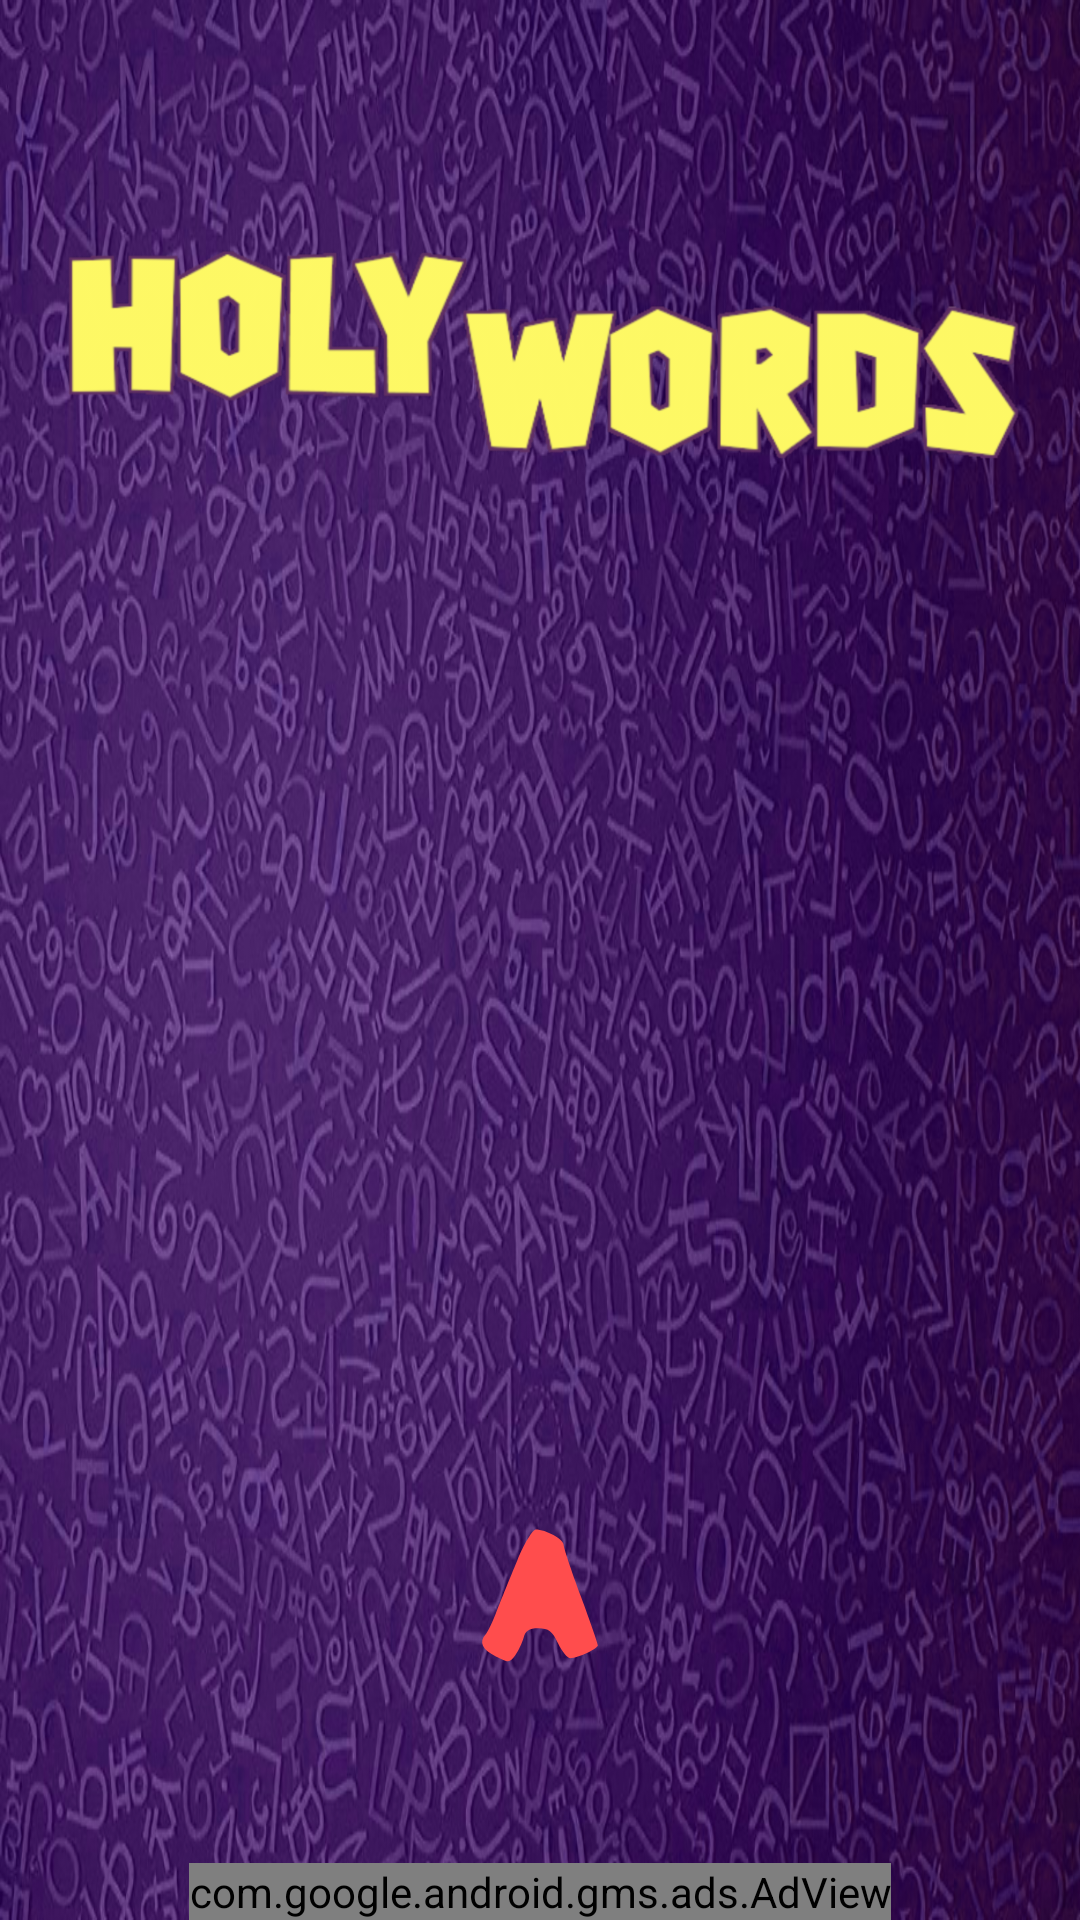

Android layout source for this screen:
<!-- AndroidManifest.xml: application theme Theme.AppCompat.NoActionBar -->
<!-- res/layout/activity_splash_screen.xml -->
<?xml version="1.0" encoding="utf-8"?>
<RelativeLayout xmlns:android="http://schemas.android.com/apk/res/android"
    xmlns:app="http://schemas.android.com/apk/res-auto"
    xmlns:tools="http://schemas.android.com/tools"
    android:layout_width="match_parent"
    android:layout_height="match_parent"
    android:background="@drawable/bg"
    tools:context=".SplashScreen">

    <ImageView
        android:layout_width="wrap_content"
        android:layout_height="123dp"
        android:layout_alignParentTop="true"
        android:layout_centerHorizontal="true"
        android:layout_marginTop="57dp"
        android:src="@drawable/applogo"
        tools:layout_editor_absoluteX="4dp"
        tools:layout_editor_absoluteY="111dp" />

    <ImageView
        android:id="@+id/animasyon"
        android:layout_width="50dp"
        android:layout_height="50dp"
        android:layout_alignParentBottom="true"
        android:layout_centerHorizontal="true"
        android:layout_marginBottom="83dp"
        app:srcCompat="@drawable/splash_screen_anim" />

    <com.google.android.gms.ads.AdView xmlns:ads="http://schemas.android.com/apk/res-auto"
        android:id="@+id/adView"
        android:layout_width="wrap_content"
        android:layout_height="wrap_content"
        android:layout_alignParentBottom="true"
        android:layout_centerHorizontal="true"
        ads:adSize="BANNER"
        ads:adUnitId="ca-app-pub-6773500290196994/7322565483">

    </com.google.android.gms.ads.AdView>


</RelativeLayout>
<!-- resources referenced by this layout -->
<resources>
  <!-- drawable applogo: png bitmap (drawable-hdpi, 29537 bytes) -->
  <!-- drawable bg: png bitmap (drawable-hdpi, 601335 bytes) -->
  <!-- drawable splash_screen_anim: vector/xml drawable (drawable, 14794 chars, omitted) -->
</resources>
